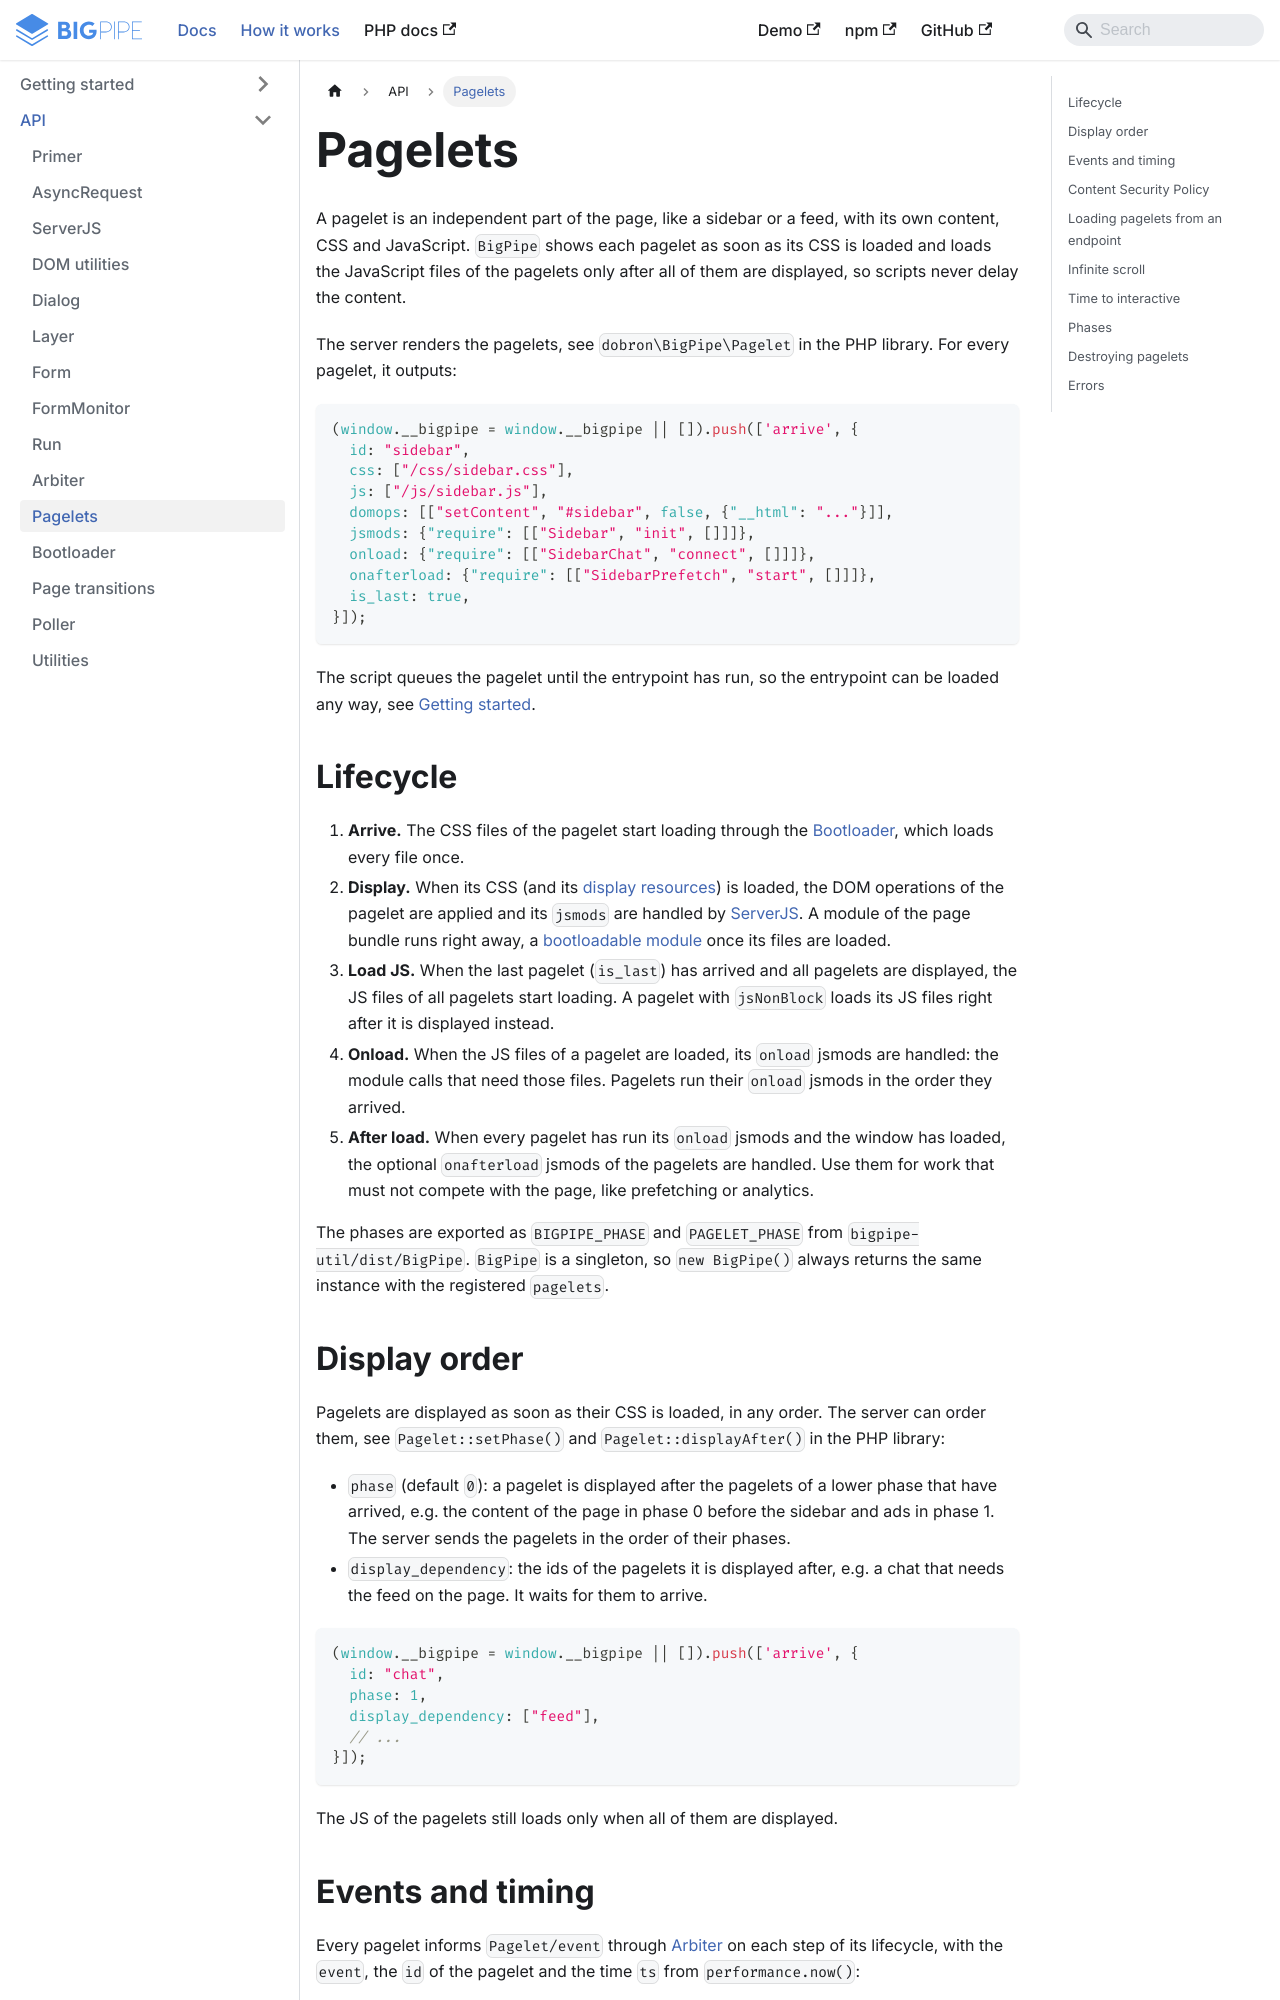

repository: richardDobron/bigpipe-util · page: docs/pagelets.html · generator: docusaurus

---
id: pagelets
title: Pagelets
sidebar_label: Pagelets
---

A pagelet is an independent part of the page, like a sidebar or a feed, with its own content, CSS and JavaScript.
`BigPipe` shows each pagelet as soon as its CSS is loaded and loads the JavaScript files of the pagelets only after all
of them are displayed, so scripts never delay the content.

The server renders the pagelets, see `dobron\BigPipe\Pagelet` in the PHP library. For every pagelet, it outputs:

```javascript
(window.__bigpipe = window.__bigpipe || []).push(['arrive', {
  id: "sidebar",
  css: ["/css/sidebar.css"],
  js: ["/js/sidebar.js"],
  domops: [["setContent", "#sidebar", false, {"__html": "..."}]],
  jsmods: {"require": [["Sidebar", "init", []]]},
  onload: {"require": [["SidebarChat", "connect", []]]},
  onafterload: {"require": [["SidebarPrefetch", "start", []]]},
  is_last: true,
}]);
```

The script queues the pagelet until the entrypoint has run, so the entrypoint can be loaded any way, see
[Getting started](getting_started.md#3-handle-the-modules-of-the-first-page-load).

## Lifecycle

1. **Arrive.** The CSS files of the pagelet start loading through the [Bootloader](bootloader.md), which loads
   every file once.
2. **Display.** When its CSS (and its [display resources](bootloader.md#display-resources)) is loaded, the DOM
   operations of the pagelet are applied and its `jsmods` are handled by [ServerJS](server_js.md). A module of the
   page bundle runs right away, a [bootloadable module](bootloader.md#bootloadable-modules) once its files are loaded.
3. **Load JS.** When the last pagelet (`is_last`) has arrived and all pagelets are displayed, the JS files of all
   pagelets start loading. A pagelet with `jsNonBlock` loads its JS files right after it is displayed instead.
4. **Onload.** When the JS files of a pagelet are loaded, its `onload` jsmods are handled: the module calls that
   need those files. Pagelets run their `onload` jsmods in the order they arrived.
5. **After load.** When every pagelet has run its `onload` jsmods and the window has loaded, the optional
   `onafterload` jsmods of the pagelets are handled. Use them for work that must not compete with the page, like
   prefetching or analytics.

The phases are exported as `BIGPIPE_PHASE` and `PAGELET_PHASE` from `bigpipe-util/dist/BigPipe`. `BigPipe` is a
singleton, so `new BigPipe()` always returns the same instance with the registered `pagelets`.

## Display order

Pagelets are displayed as soon as their CSS is loaded, in any order. The server can order
them, see `Pagelet::setPhase()` and `Pagelet::displayAfter()` in the PHP library:

- `phase` (default `0`): a pagelet is displayed after the pagelets of a lower phase that have arrived, e.g. the
  content of the page in phase 0 before the sidebar and ads in phase 1. The server sends the pagelets in the order
  of their phases.
- `display_dependency`: the ids of the pagelets it is displayed after, e.g. a chat that needs the feed on the page.
  It waits for them to arrive.

```javascript
(window.__bigpipe = window.__bigpipe || []).push(['arrive', {
  id: "chat",
  phase: 1,
  display_dependency: ["feed"],
  // ...
}]);
```

The JS of the pagelets still loads only when all of them are displayed.
